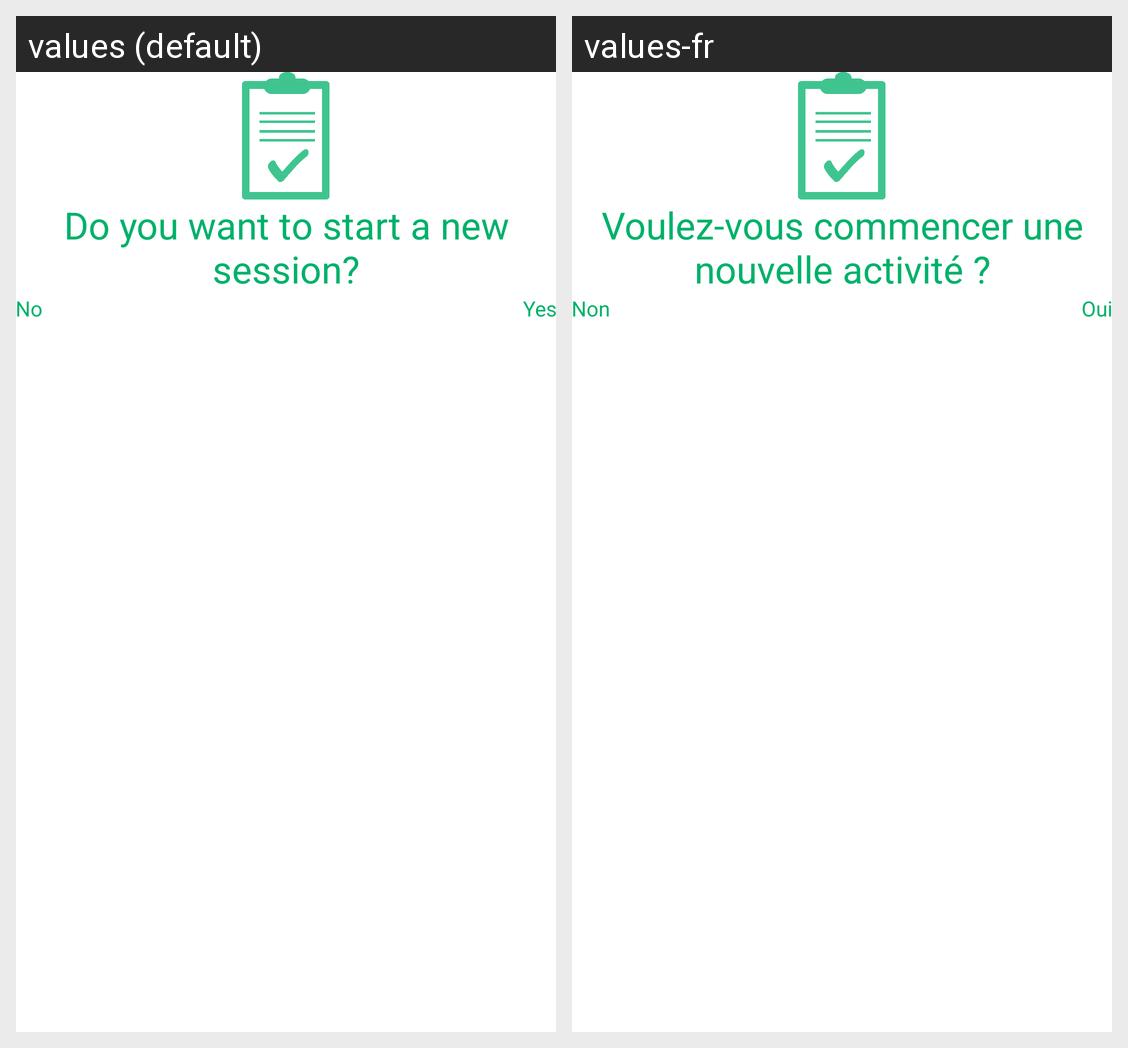

Translations of the strings shown on this Android screen, per locale in the grid:
Android screen res/layout/activity_new_session.xml rendered under 2 locales, left to right: values (default), values-fr. Device: Nexus 5 (rendered at 1080×1920; each locale shown at half size, 540×960, under a caption strip naming it); theme AppTheme.
Strings drawn on this screen, with the default value and each locale's value (text and hints the layout hard-codes, and strings that could not be matched under every locale, appear in the picture but are not listed):

nouvellesession
  values: Do you want to start a new session?
  values-fr: Voulez-vous commencer une nouvelle activité ?

non
  values: No
  values-fr: Non

oui
  values: Yes
  values-fr: Oui
